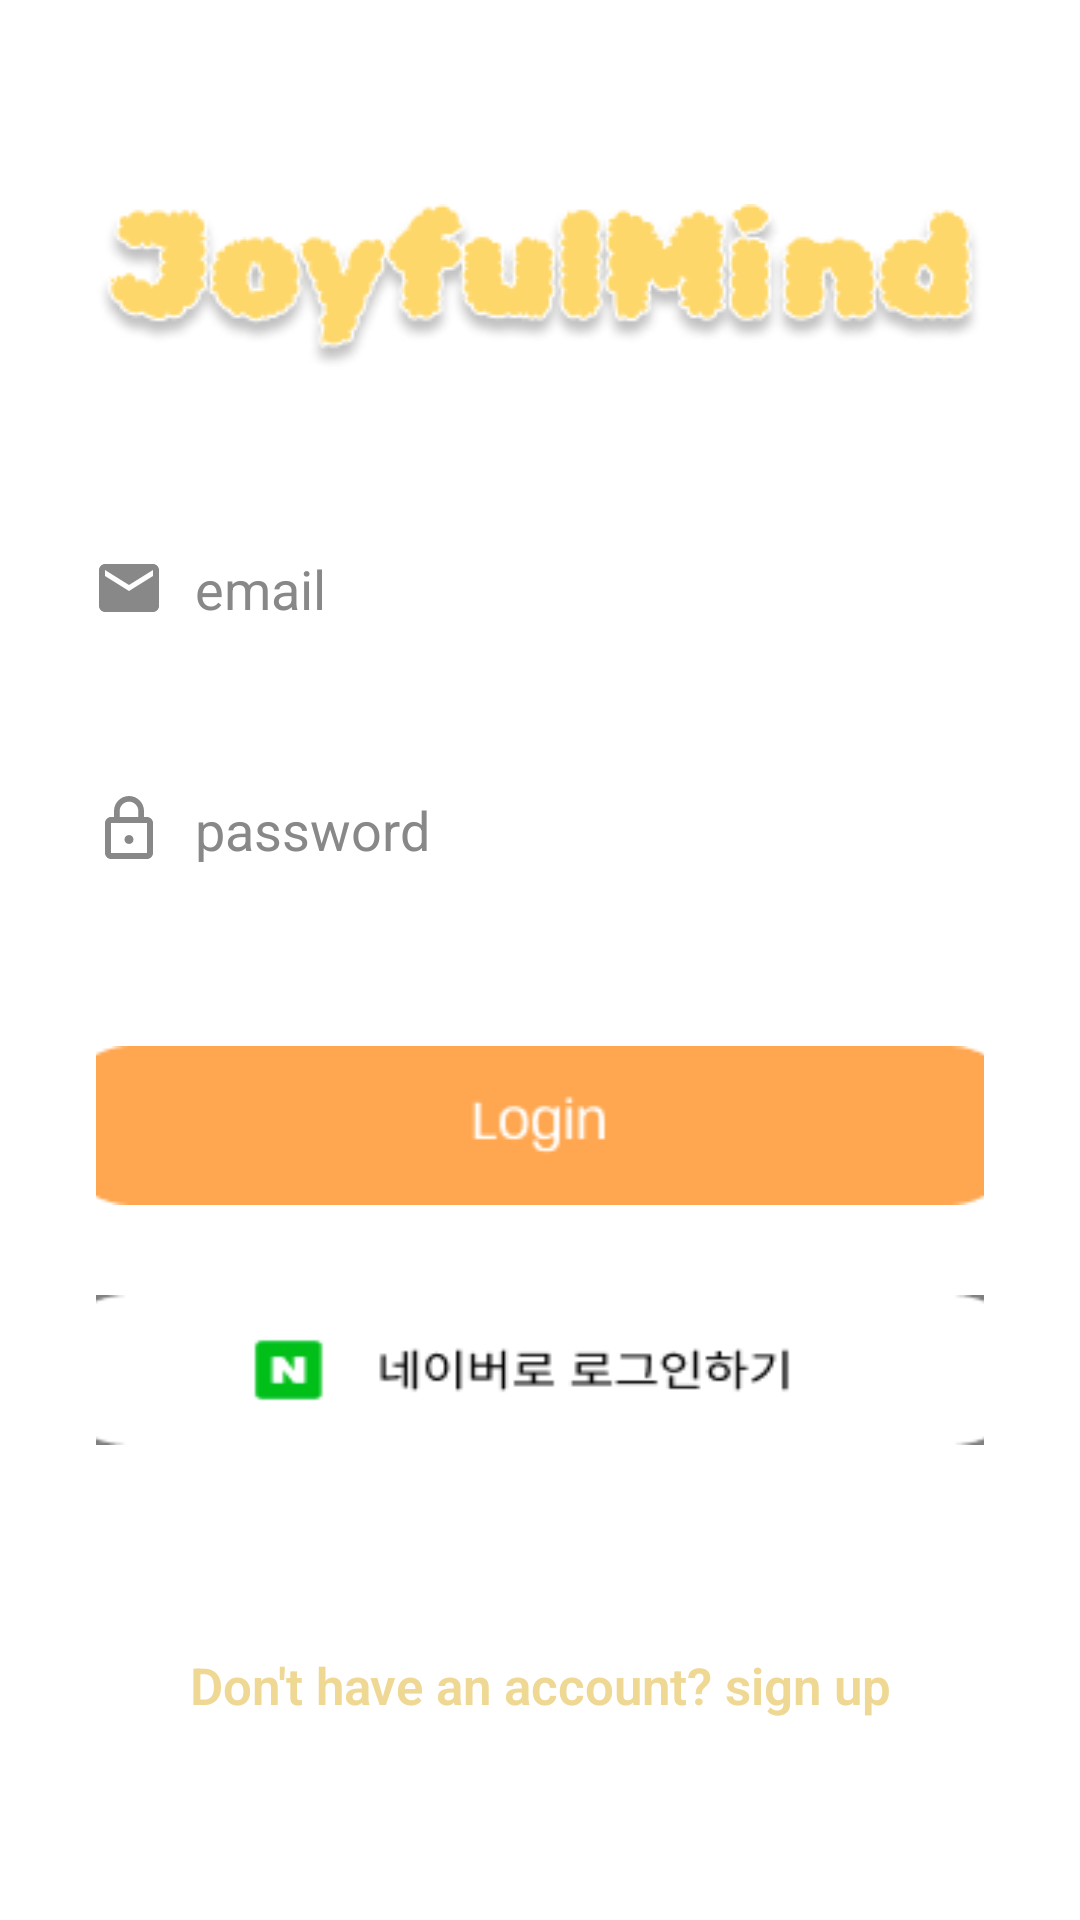

Here is an Android app screen rendered from its layout file. Give the layout XML and the strings, colors and styles it references.
<!-- AndroidManifest.xml: application theme Theme.JoyfulMindApp -->
<!-- res/layout/activity_login.xml -->
<?xml version="1.0" encoding="utf-8"?>
<RelativeLayout xmlns:android="http://schemas.android.com/apk/res/android"
    xmlns:app="http://schemas.android.com/apk/res-auto"
    xmlns:tools="http://schemas.android.com/tools"
    android:layout_width="match_parent"
    android:layout_height="match_parent"
    android:background="@drawable/backgroundcolor"
    tools:context=".LoginActivity">

    <LinearLayout
        android:layout_width="match_parent"
        android:layout_height="wrap_content"
        android:layout_centerInParent="true"
        android:gravity="center"
        android:orientation="vertical"
        android:padding="32dp">

        <ImageView
            android:id="@+id/imageView19"
            android:layout_width="match_parent"
            android:layout_height="wrap_content"
            android:layout_marginTop="30sp"
            android:layout_marginBottom="40sp"
            app:srcCompat="@drawable/joyfulmind2" />

        <EditText
            android:id="@+id/editEmail"
            android:layout_width="330dp"
            android:layout_height="wrap_content"
            android:layout_marginTop="5dp"
            android:layout_marginBottom="24dp"
            android:background="@drawable/round"
            android:backgroundTint="#FFFFFF"
            android:drawableStart="@drawable/ic_email"
            android:drawablePadding="10dp"
            android:hint="email"
            android:inputType="textEmailAddress"
            android:padding="16dp"
            android:textColor="#000"
            android:textColorHint="#888" />

        <EditText
            android:id="@+id/editPassword"
            android:layout_width="330dp"
            android:layout_height="wrap_content"
            android:layout_marginBottom="24dp"
            android:background="@drawable/round"
            android:backgroundTint="#FFFFFF"
            android:drawableStart="@drawable/ic_lock"
            android:drawablePadding="10dp"
            android:hint="password"
            android:inputType="textPassword"
            android:padding="16dp"
            android:textColor="#000"
            android:textColorHint="#888" />

        <ImageView
            android:id="@+id/ImgLogin"
            android:layout_width="400dp"
            android:layout_height="wrap_content"
            android:layout_marginTop="20dp"
            android:layout_marginBottom="30dp"
            app:srcCompat="@drawable/login" />

        <com.navercorp.nid.oauth.view.NidOAuthLoginButton
            android:id="@+id/btn_login"
            android:layout_width="330dp"
            android:layout_height="50dp"
            android:layout_marginBottom="40dp"
            android:contentDescription="naverlogin"
            android:foreground="@drawable/naver"
            app:layout_constraintBottom_toBottomOf="parent"
            app:layout_constraintEnd_toEndOf="parent"
            app:layout_constraintStart_toStartOf="parent" />

        <TextView
            android:id="@+id/txtRegister"
            android:layout_width="330dp"
            android:layout_height="80dp"
            android:background="@drawable/backgroundcolor"
            android:backgroundTint="#00FFFFFF"
            android:fontFamily="sans-serif-light"
            android:gravity="center"
            android:padding="16dp"
            android:text="Don't have an account? sign up"
            android:textColor="#EFD893"
            android:textSize="17sp"
            android:textStyle="bold" />

    </LinearLayout>
</RelativeLayout>
<!-- resources referenced by this layout -->
<resources>
  <!-- drawable ic_email (drawable) -->
  <vector xmlns:android="http://schemas.android.com/apk/res/android"
      android:width="24dp"
      android:height="24dp"
      android:viewportWidth="24"
      android:viewportHeight="24">
      <path
          android:fillColor="#888"
          android:pathData="M20,4H4c-1.1,0 -2,0.9 -2,2v12c0,1.1 0.9,2 2,2h16c1.1,0 2,-0.9 2,-2V6c0,-1.1 -0.9,-2 -2,-2zM20,8l-8,5L4,8V6l8,5 8,-5v2z"/>
  </vector>
  <!-- drawable ic_lock (drawable) -->
  <vector xmlns:android="http://schemas.android.com/apk/res/android"
      android:width="24dp"
      android:height="24dp"
      android:viewportWidth="24"
      android:viewportHeight="24">
      <path
          android:fillColor="#888"
          android:pathData="M12,17c0.83,0 1.5,-0.67 1.5,-1.5S12.83,14 12,14s-1.5,0.67 -1.5,1.5S11.17,17 12,17zM18,8h-1V6c0,-2.76 -2.24,-5 -5,-5S7,3.24 7,6v2H6c-1.1,0 -2,0.9 -2,2v10c0,1.1 0.9,2 2,2h12c1.1,0 2,-0.9 2,-2V10c0,-1.1 -0.9,-2 -2,-2zM8.9,6c0,-1.71 1.39,-3.1 3.1,-3.1s3.1,1.39 3.1,3.1v2H8.9V6zM18,20H6V10h12v10z"/>
  </vector>
  <!-- drawable joyfulmind2: png bitmap (drawable, 16522 bytes) -->
  <!-- drawable login: png bitmap (drawable, 1583 bytes) -->
  <!-- drawable naver: png bitmap (drawable, 2362 bytes) -->
  <!-- drawable round (drawable) -->
  <?xml version="1.0" encoding="utf-8"?>
  <layer-list xmlns:android="http://schemas.android.com/apk/res/android">
      <item>
          <shape android:shape="rectangle">
              <stroke android:width = "1dp" android:color = "#FFFFFF"/>
              <corners
                  android:bottomRightRadius="100dp"
                  android:bottomLeftRadius="100dp"
                  android:topLeftRadius="100dp"
                  android:topRightRadius="100dp"/>
          </shape>
      </item>
  
      <item
          android:bottom="1dp"
          android:left="1dp"
          android:right="1dp"
          android:top="1dp">
          <shape android:shape="rectangle">
              <solid android:color="#FFFFFF"/>
              <corners
                  android:bottomRightRadius="100dp"
                  android:bottomLeftRadius="100dp"
                  android:topLeftRadius="100dp"
                  android:topRightRadius="100dp"/>
          </shape>
      </item>
  </layer-list>
  <style name="Theme.JoyfulMindApp" parent="Theme.MaterialComponents.DayNight.DarkActionBar">
          
          <item name="colorPrimary">@color/custom2</item>
          <item name="colorPrimaryVariant">@color/custom2</item>
          <item name="colorOnPrimary">@color/black</item>
          
          <item name="colorSecondary">@color/teal_200</item>
          <item name="colorSecondaryVariant">@color/teal_700</item>
          <item name="colorOnSecondary">@color/black</item>
          
          <item name="android:statusBarColor">?attr/colorPrimaryVariant</item>
          
          <item name="android:buttonStyle">@style/MyButtonStyle</item>
          <item name="colorControlNormal">@color/black</item> 
      </style>
  <color name="custom2">#FAEAD2</color>
  <color name="black">#FF000000</color>
  <color name="teal_200">#FF03DAC5</color>
  <color name="teal_700">#FF018786</color>
  <style name="MyButtonStyle" parent="Widget.AppCompat.Button">
          <item name="android:background">@drawable/button_background</item>
          <item name="android:textColor">#FFFFFF</item>
      </style>
</resources>
